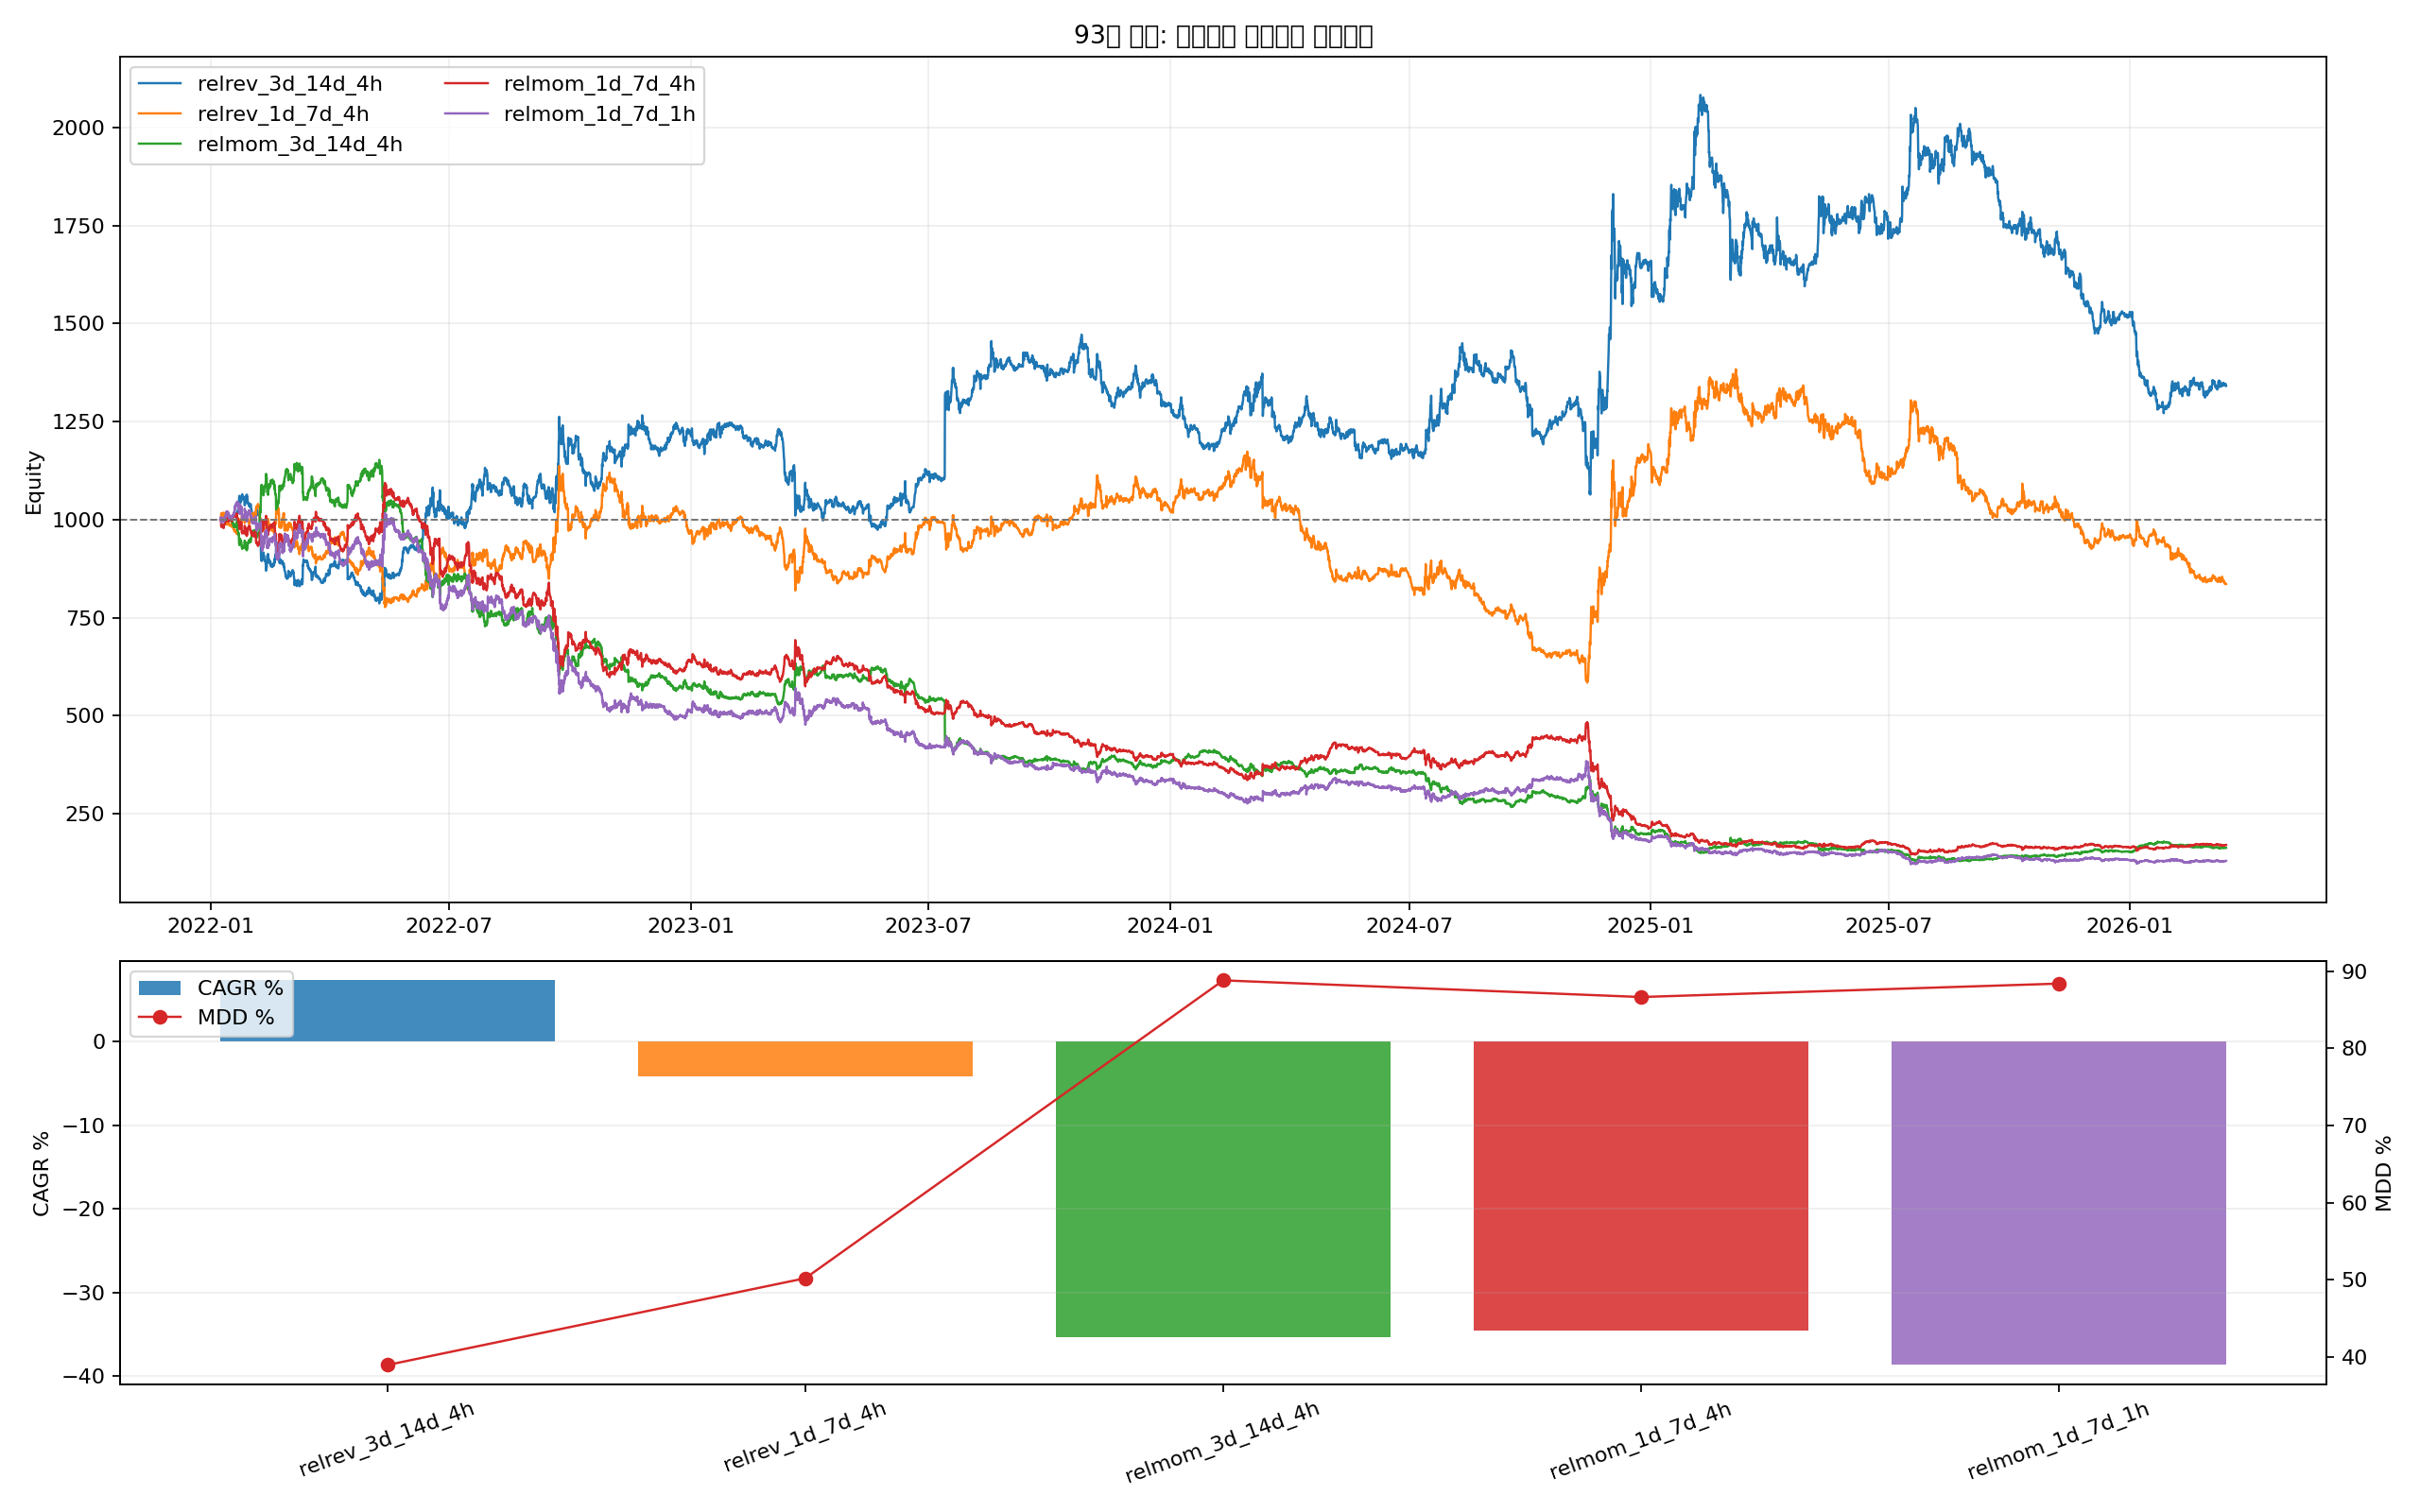

Write Python code to recreate this figure.
from __future__ import annotations

from pathlib import Path

import matplotlib.pyplot as plt
import numpy as np
import pandas as pd


OUT_BASE = "93_backtest_multicoin_relative_strength_market_neutral"
OUT_PNG = Path(f"{OUT_BASE}.png")
OUT_CSV = Path(f"{OUT_BASE}.csv")
OUT_MD = Path(f"{OUT_BASE}.md")
OUT_CURVES_CSV = Path(f"{OUT_BASE}_curves.csv")

DATA_DIR = Path("historical_data_mainnet")
START = "2022-01-01"
END = "2026-03-15"
INITIAL_CAPITAL = 1000.0
FEE_RATE = 0.0004
ASSETS = ["BTCUSDT", "ETHUSDT", "XRPUSDT"]

VARIANTS = [
    {
        "variant": "relmom_1d_7d_4h",
        "signal_tf": "4h",
        "lookback_fast": 6,
        "lookback_slow": 42,
        "hold_bars": 1,
        "mode": "momentum",
    },
    {
        "variant": "relmom_3d_14d_4h",
        "signal_tf": "4h",
        "lookback_fast": 18,
        "lookback_slow": 84,
        "hold_bars": 1,
        "mode": "momentum",
    },
    {
        "variant": "relmom_1d_7d_1h",
        "signal_tf": "1h",
        "lookback_fast": 24,
        "lookback_slow": 168,
        "hold_bars": 4,
        "mode": "momentum",
    },
    {
        "variant": "relrev_1d_7d_4h",
        "signal_tf": "4h",
        "lookback_fast": 6,
        "lookback_slow": 42,
        "hold_bars": 1,
        "mode": "reversal",
    },
    {
        "variant": "relrev_3d_14d_4h",
        "signal_tf": "4h",
        "lookback_fast": 18,
        "lookback_slow": 84,
        "hold_bars": 1,
        "mode": "reversal",
    },
]


def _fmt(v: float, digits: int = 4) -> str:
    if pd.isna(v):
        return "N/A"
    return f"{float(v):.{digits}f}"


def load_1m(symbol: str) -> pd.DataFrame:
    periods = [(START, "2024-12-31"), ("2025-01-01", END)]
    frames: list[pd.DataFrame] = []
    for start_date, end_date in periods:
        path = DATA_DIR / f"{symbol}_1m_{start_date}_{end_date}.pkl"
        if not path.exists():
            raise FileNotFoundError(path)
        df = pd.read_pickle(path)
        if not isinstance(df.index, pd.DatetimeIndex):
            df.index = pd.to_datetime(df.index)
        frames.append(df)
    out = pd.concat(frames)
    out = out[~out.index.duplicated(keep="first")].sort_index()
    return out[(out.index >= pd.Timestamp(START)) & (out.index <= pd.Timestamp(END))].copy()


def compute_curve_stats(curve: pd.DataFrame, col: str, initial_capital: float) -> dict:
    series = curve[col].astype(float)
    final_equity = float(series.iloc[-1])
    total_return_pct = ((final_equity / float(initial_capital)) - 1.0) * 100.0
    elapsed_days = (curve["timestamp"].iloc[-1] - curve["timestamp"].iloc[0]).total_seconds() / 86400.0
    years = max(elapsed_days / 365.25, 1e-9)
    cagr_pct = ((final_equity / float(initial_capital)) ** (1.0 / years) - 1.0) * 100.0
    dd = series / series.cummax() - 1.0
    mdd_pct = float(-dd.min() * 100.0)
    calmar = cagr_pct / mdd_pct if mdd_pct > 0 else np.nan
    return {
        "final_equity": final_equity,
        "total_return_pct": total_return_pct,
        "cagr_pct": cagr_pct,
        "max_drawdown_pct": mdd_pct,
        "calmar_ratio": calmar,
    }


def build_signal_panel(price_map: dict[str, pd.Series], cfg: dict) -> pd.DataFrame:
    tf_rule = "4h" if cfg["signal_tf"] == "4h" else "1h"
    panel = pd.DataFrame({symbol: price_map[symbol].resample(tf_rule).last() for symbol in ASSETS}).dropna().copy()
    rets = panel.pct_change()
    fast = (1.0 + rets).rolling(cfg["lookback_fast"]).apply(np.prod, raw=True) - 1.0
    slow = (1.0 + rets).rolling(cfg["lookback_slow"]).apply(np.prod, raw=True) - 1.0
    score = fast - slow
    if cfg["mode"] == "reversal":
        score = -score
    score = score.shift(1)
    score.columns = [f"score_{symbol}" for symbol in ASSETS]
    out = pd.concat([panel, score], axis=1).dropna().reset_index().rename(columns={"index": "timestamp"})
    return out


def run_variant(price_1m_map: dict[str, pd.DataFrame], cfg: dict) -> tuple[pd.DataFrame, dict]:
    close_1m = {symbol: price_1m_map[symbol]["close"].rename(symbol) for symbol in ASSETS}
    signal_df = build_signal_panel(close_1m, cfg)
    score_cols = [f"score_{symbol}" for symbol in ASSETS]
    ret_bars = signal_df[ASSETS].pct_change().fillna(0.0)

    capital = np.zeros(len(signal_df), dtype=float)
    gross_exposure = np.zeros(len(signal_df), dtype=float)
    long_asset = np.full(len(signal_df), "", dtype=object)
    short_asset = np.full(len(signal_df), "", dtype=object)
    side_change = np.zeros(len(signal_df), dtype=bool)

    capital[0] = INITIAL_CAPITAL
    hold_bars = int(cfg["hold_bars"])
    current_long = ""
    current_short = ""
    hold_counter = 0
    trades = 0
    fee_paid = 0.0
    prev_targets = np.zeros(len(ASSETS), dtype=float)

    for i in range(1, len(signal_df)):
        cur_capital = capital[i - 1]

        # Previous targets earn the current bar's close-to-close return.
        pnl = 0.0
        for j, symbol in enumerate(ASSETS):
            pnl += cur_capital * prev_targets[j] * float(ret_bars.iloc[i][symbol])
        cur_capital += pnl

        scores = signal_df.loc[i, score_cols].to_numpy(dtype=float)
        targets = prev_targets.copy()

        if hold_counter <= 0:
            order = np.argsort(scores)
            new_short = ASSETS[int(order[0])]
            new_long = ASSETS[int(order[-1])]
            if new_long != current_long or new_short != current_short:
                current_long = new_long
                current_short = new_short
                side_change[i] = True
                trades += 2
            hold_counter = hold_bars
        hold_counter -= 1

        targets = np.zeros(len(ASSETS), dtype=float)
        if current_long and current_short and current_long != current_short:
            targets[ASSETS.index(current_long)] = 0.5
            targets[ASSETS.index(current_short)] = -0.5

        turnover = float(np.abs(targets - prev_targets).sum())
        if turnover > 0:
            fee = cur_capital * turnover * FEE_RATE
            cur_capital -= fee
            fee_paid += fee

        prev_targets = targets.copy()
        capital[i] = cur_capital
        gross_exposure[i] = float(np.abs(targets).sum())
        long_asset[i] = current_long
        short_asset[i] = current_short

    curve = signal_df[["timestamp"]].copy()
    curve["variant"] = cfg["variant"]
    curve["equity"] = capital
    curve["gross_exposure"] = gross_exposure
    curve["long_asset"] = long_asset
    curve["short_asset"] = short_asset
    curve["side_change"] = side_change

    stats = compute_curve_stats(curve, "equity", INITIAL_CAPITAL)
    stats["variant"] = cfg["variant"]
    stats["trades"] = trades
    stats["fee_paid"] = fee_paid
    stats["avg_gross_exposure"] = float(pd.Series(gross_exposure[1:]).mean())
    stats["signal_tf"] = cfg["signal_tf"]
    stats["mode"] = cfg["mode"]
    return curve, stats


def save_plot(metrics_df: pd.DataFrame, curve_map: dict[str, pd.DataFrame]) -> None:
    fig, axes = plt.subplots(2, 1, figsize=(16, 10), sharex=False, gridspec_kw={"height_ratios": [2.0, 1.0]})
    ax_eq, ax_perf = axes
    cmap = plt.get_cmap("tab10")
    variants = metrics_df["variant"].tolist()
    colors = {variant: cmap(i % 10) for i, variant in enumerate(variants)}

    for variant in variants:
        curve = curve_map[variant]
        ax_eq.plot(curve["timestamp"], curve["equity"], linewidth=1.1, color=colors[variant], label=variant)
    ax_eq.axhline(INITIAL_CAPITAL, color="#777777", linestyle="--", linewidth=0.9)
    ax_eq.set_title("93번 연구: 멀티코인 상대강도 시장중립")
    ax_eq.set_ylabel("Equity")
    ax_eq.grid(True, alpha=0.2)
    ax_eq.legend(loc="upper left", ncol=2)

    ax_perf.bar(metrics_df["variant"], metrics_df["cagr_pct"], color=[colors[v] for v in variants], alpha=0.85, label="CAGR %")
    ax_perf.set_ylabel("CAGR %")
    ax_perf.grid(True, axis="y", alpha=0.2)
    ax_perf.tick_params(axis="x", rotation=20)
    ax_perf_t = ax_perf.twinx()
    ax_perf_t.plot(metrics_df["variant"], metrics_df["max_drawdown_pct"], color="#d62728", marker="o", linewidth=1.1, label="MDD %")
    ax_perf_t.set_ylabel("MDD %")
    h1, l1 = ax_perf.get_legend_handles_labels()
    h2, l2 = ax_perf_t.get_legend_handles_labels()
    ax_perf.legend(h1 + h2, l1 + l2, loc="upper left")

    fig.tight_layout()
    fig.savefig(OUT_PNG, dpi=160)
    plt.close(fig)


def save_report(metrics_df: pd.DataFrame) -> None:
    best = metrics_df.sort_values(["calmar_ratio", "cagr_pct"], ascending=[False, False]).iloc[0]
    lines: list[str] = []
    lines.append("# 93번 연구: 멀티코인 상대강도 시장중립")
    lines.append("")
    lines.append("## 설정")
    lines.append("- BTC/ETH/XRP 3개만 사용한다.")
    lines.append("- 각 시점에서 상대적으로 강한 코인을 롱, 약한 코인을 숏하는 시장중립 구조다.")
    lines.append("- gross exposure는 100%로 두고 롱 50% / 숏 50%를 유지한다.")
    lines.append("- `momentum`은 강한 것을 롱, 약한 것을 숏하고 `reversal`은 반대로 간다.")
    lines.append("- 목적은 기존 BTC 방향성 전략과 다른 low-MDD sleeve 후보가 있는지 보는 것이다.")
    lines.append("")
    lines.append("## 결과")
    lines.append("")
    lines.append("| Variant | Signal TF | Mode | Final Equity | CAGR % | MDD % | Calmar | Trades | Fee Paid |")
    lines.append("| --- | --- | --- | ---: | ---: | ---: | ---: | ---: | ---: |")
    for _, row in metrics_df.iterrows():
        lines.append(
            f"| {row['variant']} | {row['signal_tf']} | {row['mode']} | {_fmt(row['final_equity'])} | "
            f"{_fmt(row['cagr_pct'])} | {_fmt(row['max_drawdown_pct'])} | {_fmt(row['calmar_ratio'])} | "
            f"{int(row['trades'])} | {_fmt(row['fee_paid'])} |"
        )
    lines.append("")
    lines.append("## 해석")
    lines.append(f"- best variant: `{best['variant']}`")
    lines.append("- 시장중립 구조는 높은 CAGR보다 낮은 MDD와 기존 BTC 방향성과 다른 경로가 더 중요하다.")
    lines.append("")
    lines.append("## 산출물")
    lines.append(f"- 플롯: `{OUT_PNG}`")
    lines.append(f"- 성과 CSV: `{OUT_CSV}`")
    lines.append(f"- 곡선 CSV: `{OUT_CURVES_CSV}`")
    lines.append(f"- 보고서: `{OUT_MD}`")
    OUT_MD.write_text("\n".join(lines), encoding="utf-8")


def run() -> None:
    price_1m_map = {symbol: load_1m(symbol) for symbol in ASSETS}
    rows: list[dict] = []
    curve_rows: list[pd.DataFrame] = []
    curve_map: dict[str, pd.DataFrame] = {}

    for cfg in VARIANTS:
        curve, stats = run_variant(price_1m_map, cfg)
        rows.append(stats)
        curve_rows.append(curve)
        curve_map[cfg["variant"]] = curve

    metrics_df = pd.DataFrame(rows).sort_values(["calmar_ratio", "cagr_pct"], ascending=[False, False]).reset_index(drop=True)
    curves_df = pd.concat(curve_rows, ignore_index=True)

    metrics_df.to_csv(OUT_CSV, index=False)
    curves_df.to_csv(OUT_CURVES_CSV, index=False)
    save_plot(metrics_df, curve_map)
    save_report(metrics_df)

    print(f"saved_plot={OUT_PNG}")
    print(f"saved_metrics={OUT_CSV}")
    print(f"saved_curves={OUT_CURVES_CSV}")
    print(f"saved_report={OUT_MD}")
    print(metrics_df.to_string(index=False))


if __name__ == "__main__":
    run()
